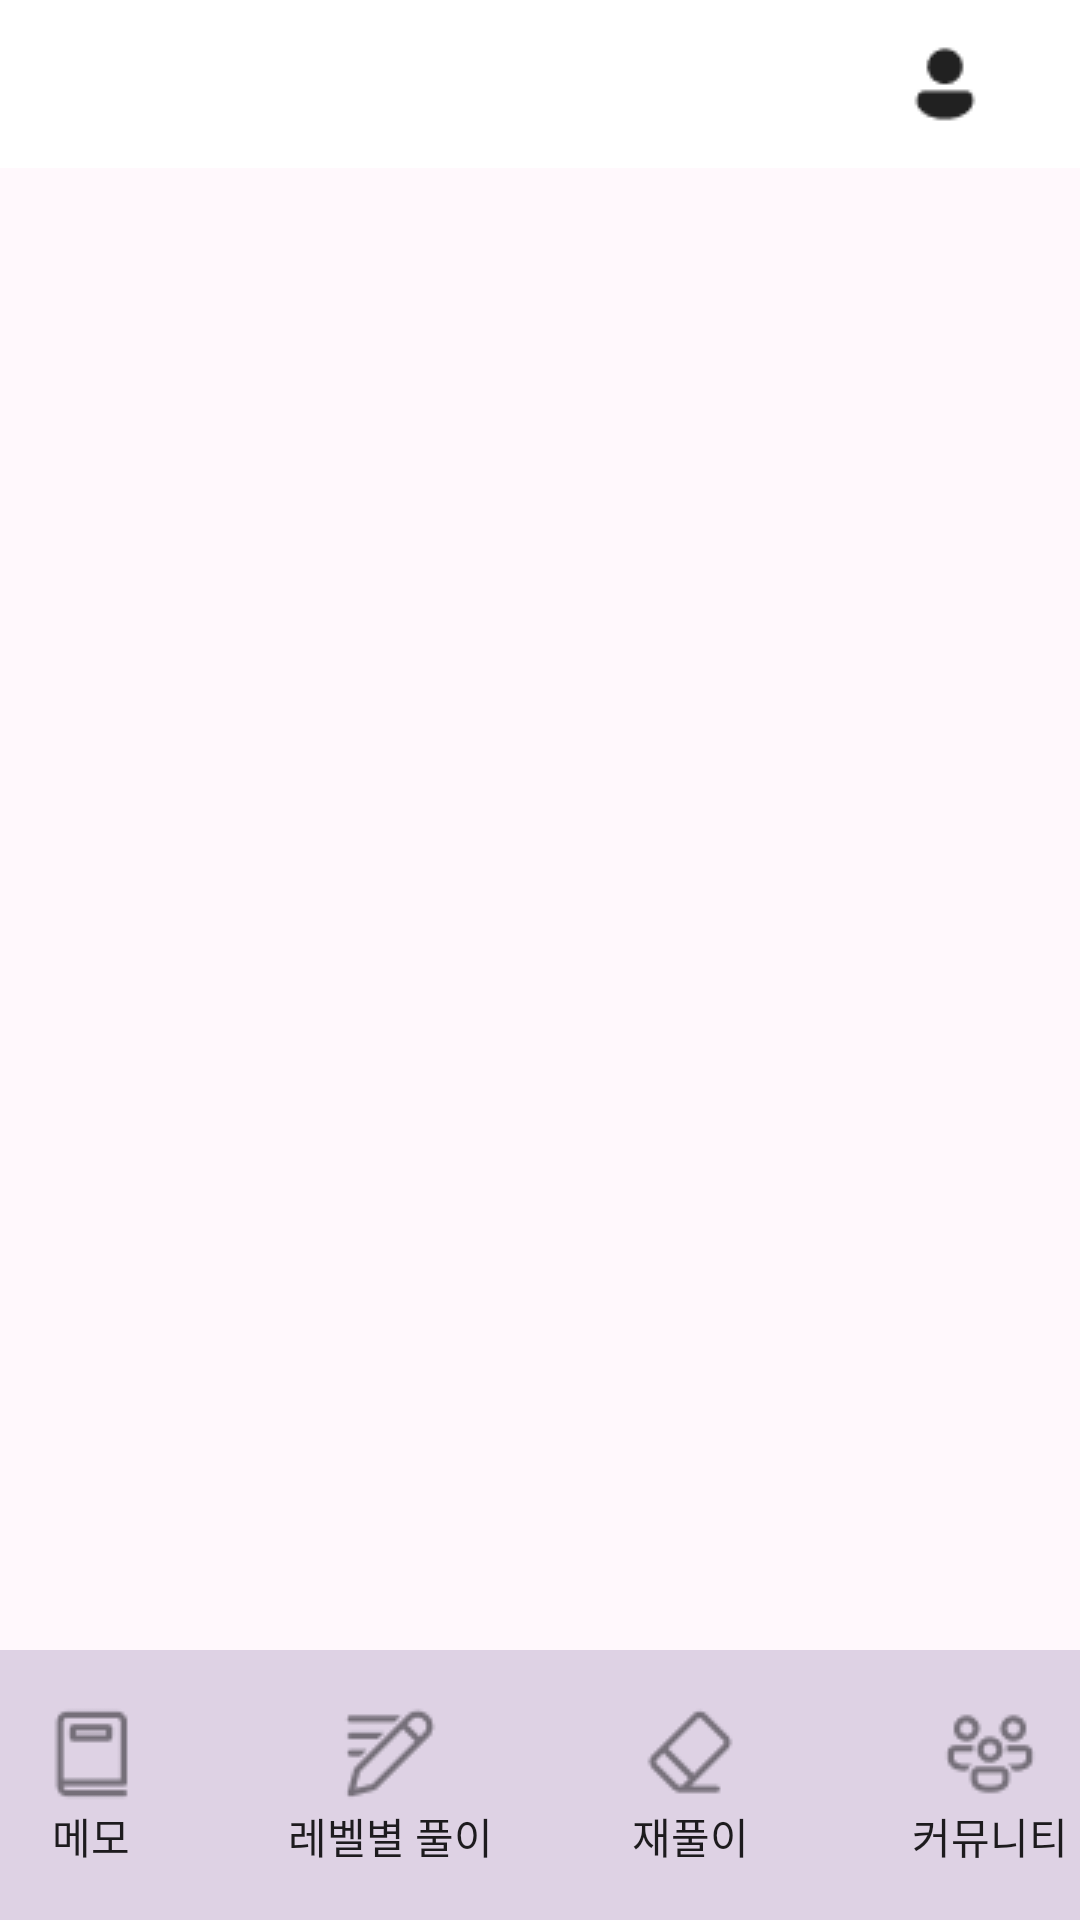

Here is an Android app screen rendered from its layout file. Give the layout XML and the strings, colors and styles it references.
<!-- AndroidManifest.xml: application theme Theme.AppCompat.DayNight.NoActionBar -->
<!-- res/layout/botton_tap.xml -->
<?xml version="1.0" encoding="utf-8"?>
<androidx.constraintlayout.widget.ConstraintLayout xmlns:android="http://schemas.android.com/apk/res/android"
    xmlns:app="http://schemas.android.com/apk/res-auto"
    xmlns:tools="http://schemas.android.com/tools"
    android:layout_width="match_parent"
    android:layout_height="match_parent"
    tools:context=".MainLevelActivity"
    android:background="@color/background"
    tools:ignore="ExtraText">

    <androidx.appcompat.widget.Toolbar
        android:id="@+id/toolbar"
        android:layout_width="match_parent"
        android:layout_height="wrap_content"
        android:background="@color/white"
        android:minHeight="?attr/actionBarSize"
        android:theme="?attr/actionBarTheme"
        app:layout_constraintStart_toStartOf="parent"
        app:layout_constraintTop_toTopOf="parent">

        <ImageButton
            android:layout_width="50dp"
            android:layout_height="50dp"
            android:layout_gravity="right"
            android:layout_marginRight="20dp"
            android:src="@drawable/mypage"
            style="?android:attr/borderlessButtonStyle"/>
    </androidx.appcompat.widget.Toolbar>

    //이거 쓰지마!!
    <androidx.constraintlayout.widget.ConstraintLayout
        android:id="@+id/main_frame"
        android:layout_width="match_parent"
        android:layout_height="90dp"
        android:background="@color/btm_menu"
        app:layout_constraintBottom_toBottomOf="parent">

        <Button
            android:id="@+id/resolve"
            android:layout_width="80dp"
            android:layout_height="wrap_content"
            android:layout_marginStart="20dp"
            android:layout_marginEnd="20dp"
            android:layout_weight="1"
            android:background="#00ff0000"
            android:drawableTop="@drawable/re_solve"
            android:text="재풀이"
            app:layout_constraintBottom_toBottomOf="parent"
            app:layout_constraintEnd_toStartOf="@+id/community"
            app:layout_constraintStart_toEndOf="@+id/levelsolve"
            app:layout_constraintTop_toTopOf="parent" />

        <Button
            android:id="@+id/levelsolve"
            android:layout_width="80dp"
            android:layout_height="wrap_content"
            android:layout_weight="1"
            android:background="#00ff0000"
            android:drawableTop="@drawable/levelsolve"
            android:text="레벨별 풀이"
            app:layout_constraintBottom_toBottomOf="parent"
            app:layout_constraintEnd_toStartOf="@+id/resolve"
            app:layout_constraintStart_toEndOf="@+id/memo"
            app:layout_constraintTop_toTopOf="parent" />

        <Button
            android:id="@+id/memo"
            android:layout_width="80dp"
            android:layout_height="wrap_content"
            android:layout_marginStart="15dp"
            android:layout_marginEnd="20dp"
            android:layout_weight="1"
            android:background="#00ff0000"
            android:drawableTop="@drawable/memo"
            android:text="메모"
            app:layout_constraintBottom_toBottomOf="parent"
            app:layout_constraintEnd_toStartOf="@+id/levelsolve"
            app:layout_constraintStart_toStartOf="parent"
            app:layout_constraintTop_toTopOf="parent" />

        <Button
            android:id="@+id/community"
            android:layout_width="80dp"
            android:layout_height="wrap_content"
            android:layout_marginEnd="15dp"
            android:layout_weight="1"
            android:background="#00ff0000"
            android:drawableTop="@drawable/comunity"
            android:text="커뮤니티"
            app:layout_constraintBottom_toBottomOf="parent"
            app:layout_constraintEnd_toEndOf="parent"
            app:layout_constraintStart_toEndOf="@+id/resolve"
            app:layout_constraintTop_toTopOf="parent" />
    </androidx.constraintlayout.widget.ConstraintLayout>

</androidx.constraintlayout.widget.ConstraintLayout>
<!-- resources referenced by this layout -->
<resources>
  <color name="background">#FFF8FC</color>
  <color name="btm_menu">#DED2E4</color>
  <color name="white">#FFFFFFFF</color>
  <!-- drawable comunity: png bitmap (drawable, 1098 bytes) -->
  <!-- drawable levelsolve: png bitmap (drawable, 743 bytes) -->
  <!-- drawable memo: png bitmap (drawable, 505 bytes) -->
  <!-- drawable mypage: png bitmap (drawable, 482 bytes) -->
  <!-- drawable re_solve: png bitmap (drawable, 588 bytes) -->
  <style name="Theme.AppCompat.DayNight.NoActionBar" parent="Theme.AppCompat.DayNight.DarkActionBar">
          
          <item name="colorPrimary">@color/purple_200</item>
          <item name="colorPrimaryVariant">@color/purple_700</item>
          <item name="colorOnPrimary">@color/black</item>
          
          <item name="colorSecondary">@color/teal_200</item>
          <item name="colorSecondaryVariant">@color/teal_200</item>
          <item name="colorOnSecondary">@color/black</item>
          
          <item name="android:statusBarColor" tools:targetApi="l">?attr/colorPrimaryVariant</item>
          
          <item name="android:windowBackground">@color/background</item>
      </style>
  <color name="purple_200">#FFBB86FC</color>
  <color name="purple_700">#FF3700B3</color>
  <color name="black">#FF000000</color>
  <color name="teal_200">#FF03DAC5</color>
</resources>
